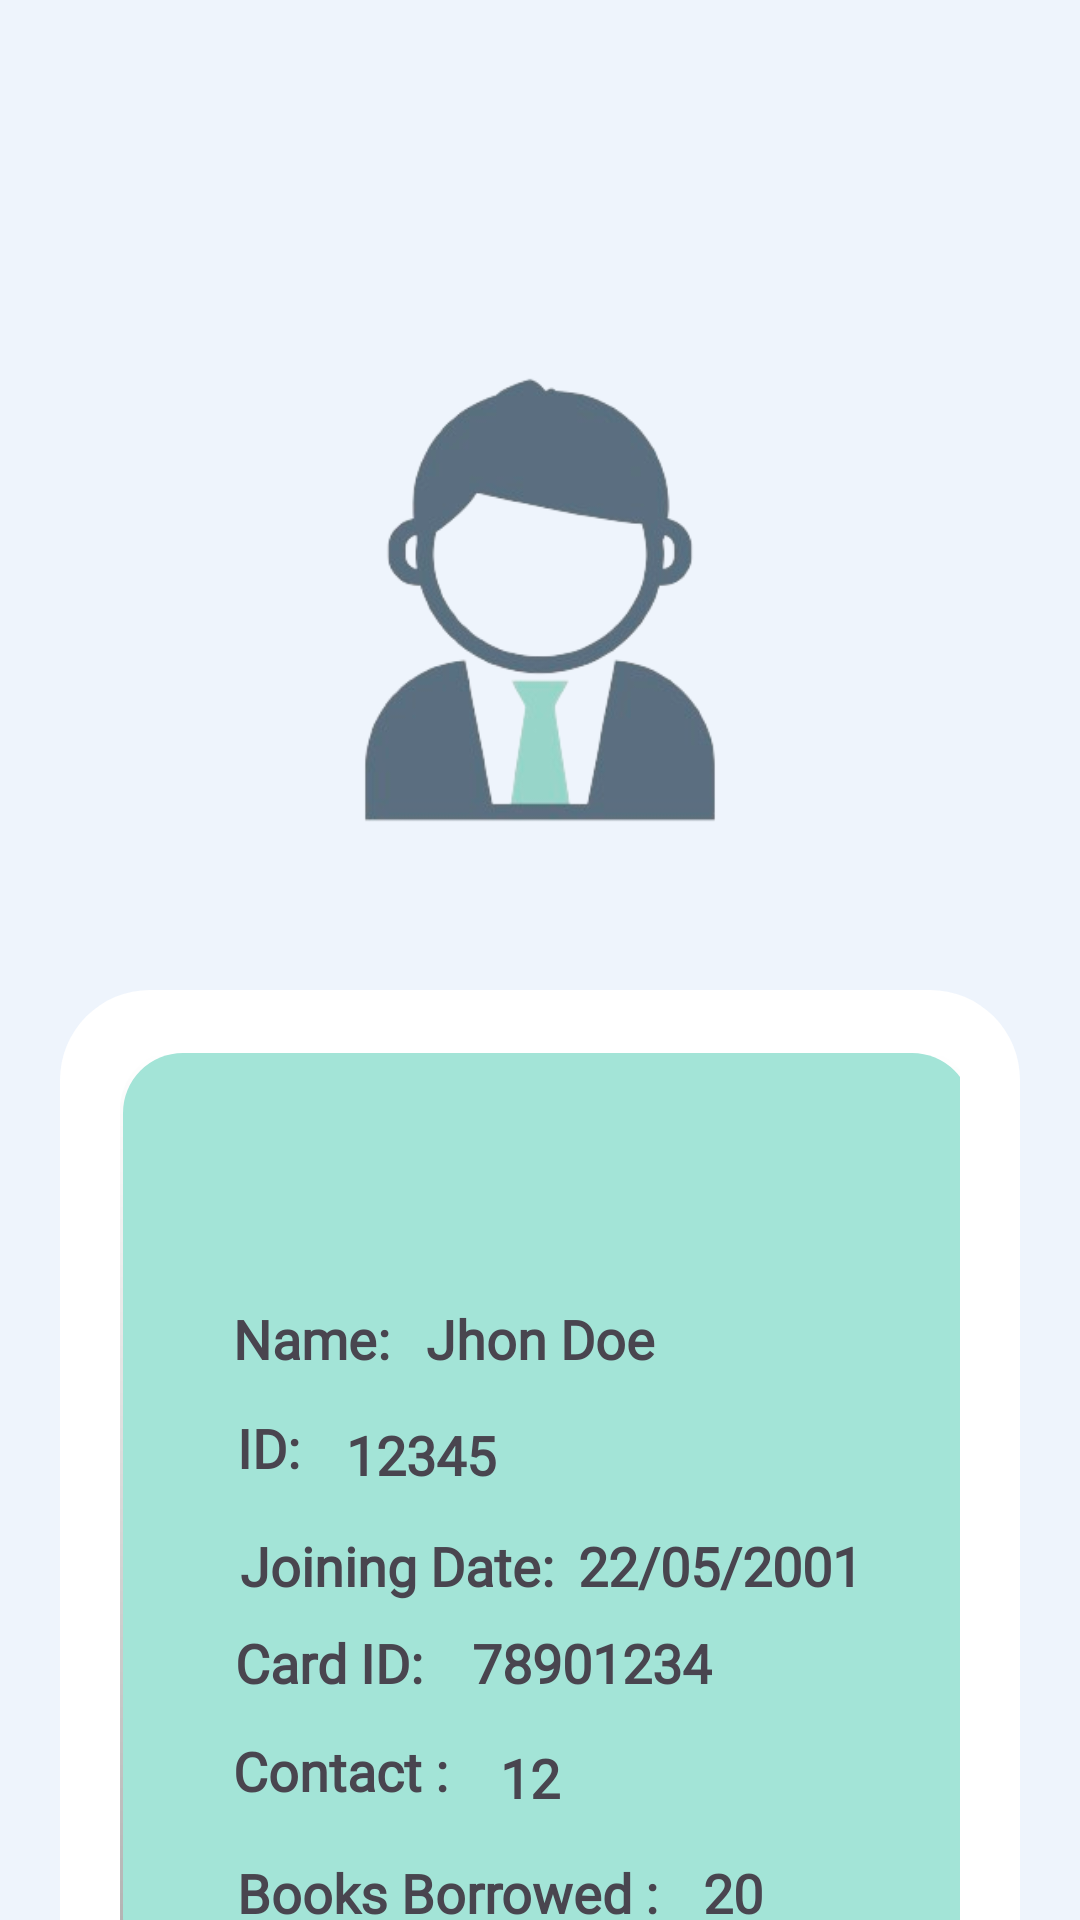

Write the Android layout XML for this screen, with the resource values it uses.
<!-- AndroidManifest.xml: application theme Theme.BookWise -->
<!-- res/layout/fragment_home.xml -->
<?xml version="1.0" encoding="utf-8"?>
<layout xmlns:tools="http://schemas.android.com/tools"
    xmlns:android="http://schemas.android.com/apk/res/android"
    xmlns:app="http://schemas.android.com/apk/res-auto">
<androidx.constraintlayout.widget.ConstraintLayout
    android:layout_width="match_parent"
    android:layout_height="match_parent"
    android:background="#EEF4FC"
    tools:context=".HomeFragment">

  <androidx.core.widget.NestedScrollView
      android:layout_width="match_parent"
      android:layout_height="match_parent"
      app:layout_constraintBottom_toBottomOf="parent"
      app:layout_constraintEnd_toEndOf="parent"
      app:layout_constraintHorizontal_bias="0.5"
      app:layout_constraintStart_toStartOf="parent"
      app:layout_constraintTop_toTopOf="parent"
      app:layout_constraintVertical_bias="0.5">

    <FrameLayout
        android:layout_width="match_parent"
        android:layout_height="wrap_content">


      <ProgressBar
          android:id="@+id/progress_bar_member_home"
          style="?android:attr/progressBarStyle"
          android:layout_width="wrap_content"
          android:layout_height="wrap_content"
          android:layout_gravity="center"
          android:visibility="gone"/>

      <ImageView
          android:id="@+id/imageView2"
          android:layout_width="match_parent"
          android:layout_height="300dp"
          android:layout_marginHorizontal="40dp"
          android:layout_marginTop="50dp"
          android:src="@drawable/image_home_mem" />


      <androidx.constraintlayout.widget.ConstraintLayout
          android:id="@+id/member_id_layout"
          android:layout_width="wrap_content"
          android:layout_height="wrap_content"
          android:layout_gravity="center_horizontal"
          android:layout_marginStart="20dp"
          android:layout_marginTop="330dp"
          android:layout_marginEnd="20dp"
          android:background="@drawable/rounded"
          android:orientation="horizontal"
          android:padding="20dp"
          android:paddingHorizontal="10dp"
          android:paddingVertical="20dp">


        <androidx.constraintlayout.widget.ConstraintLayout
            android:id="@+id/relativeLayout"
            android:layout_width="285dp"
            android:layout_height="310dp"
            android:background="@drawable/rounded_a"
            android:paddingHorizontal="10dp"
            app:layout_constraintBottom_toBottomOf="parent"
            app:layout_constraintEnd_toEndOf="parent"
            app:layout_constraintHorizontal_bias="0.0"
            app:layout_constraintStart_toStartOf="parent"
            app:layout_constraintTop_toTopOf="parent"
            app:layout_constraintVertical_bias="1.0">

          <ImageView
              android:id="@+id/imageViewLibraryLogo"
              android:layout_width="50dp"
              android:layout_height="60dp"
              android:layout_marginTop="16dp"
              android:src="@drawable/profile_icon_home_member"
              app:layout_constraintHorizontal_bias="0.125"
              app:layout_constraintLeft_toLeftOf="parent"
              app:layout_constraintRight_toRightOf="parent"
              app:layout_constraintTop_toTopOf="parent" />

          <TextView
              android:id="@+id/textView7"
              android:layout_width="wrap_content"
              android:layout_height="wrap_content"
              android:layout_marginTop="8dp"
              android:fontFamily="@font/inter"
              android:text="Name:"
              android:textSize="18sp"
              android:textStyle="bold"
              app:layout_constraintHorizontal_bias="0.13"
              app:layout_constraintLeft_toLeftOf="parent"
              app:layout_constraintRight_toRightOf="parent"
              app:layout_constraintTop_toBottomOf="@id/imageViewLibraryLogo" />

          <TextView
              android:id="@+id/textViewMemberName"
              android:layout_width="150dp"
              android:layout_height="wrap_content"
              android:layout_marginStart="12dp"
              android:layout_marginTop="8dp"
              android:fontFamily="@font/inter"
              android:text="Jhon Doe"
              android:textSize="18sp"
              android:textStyle="bold"
              app:layout_constraintHorizontal_bias="0.947"
              app:layout_constraintLeft_toLeftOf="parent"
              app:layout_constraintRight_toRightOf="parent"
              app:layout_constraintStart_toEndOf="@+id/textView7"
              app:layout_constraintTop_toBottomOf="@id/imageViewLibraryLogo" />

          <TextView
              android:id="@+id/textViewMemberID"
              android:layout_width="wrap_content"
              android:layout_height="wrap_content"
              android:layout_marginTop="12dp"
              android:fontFamily="@font/inter"
              android:text="ID:"
              android:textSize="18sp"
              android:textStyle="bold"
              app:layout_constraintHorizontal_bias="0.119"
              app:layout_constraintLeft_toLeftOf="parent"
              app:layout_constraintRight_toRightOf="parent"
              app:layout_constraintTop_toBottomOf="@id/textViewMemberName" />

          <TextView
              android:id="@+id/xyz"
              android:layout_width="wrap_content"
              android:layout_height="wrap_content"
              android:fontFamily="@font/inter"
              android:text="Joining Date:"
              android:textSize="18sp"
              android:textStyle="bold"
              app:layout_constraintBottom_toBottomOf="parent"
              app:layout_constraintHorizontal_bias="0.188"
              app:layout_constraintLeft_toLeftOf="parent"
              app:layout_constraintRight_toRightOf="parent"
              app:layout_constraintTop_toTopOf="parent"
              app:layout_constraintVertical_bias="0.559" />

          <TextView
              android:id="@+id/aa"
              android:layout_width="wrap_content"
              android:layout_height="wrap_content"
              android:layout_marginTop="8dp"
              android:fontFamily="@font/inter"
              android:text="Card ID: "
              android:textSize="18sp"
              android:textStyle="bold"
              app:layout_constraintHorizontal_bias="0.143"
              app:layout_constraintLeft_toLeftOf="parent"
              app:layout_constraintRight_toRightOf="parent"
              app:layout_constraintTop_toBottomOf="@id/xyz" />

          <TextView
              android:id="@+id/aaa"
              android:layout_width="wrap_content"
              android:layout_height="wrap_content"
              android:layout_marginTop="44dp"
              android:fontFamily="@font/inter"
              android:text="Contact :"
              android:textSize="18sp"
              android:textStyle="bold"
              app:layout_constraintHorizontal_bias="0.143"
              app:layout_constraintLeft_toLeftOf="parent"
              app:layout_constraintRight_toRightOf="parent"
              app:layout_constraintTop_toBottomOf="@id/xyz" />

          <TextView
              android:id="@+id/card_id"
              android:layout_width="wrap_content"
              android:layout_height="wrap_content"
              android:layout_marginStart="12dp"
              android:layout_marginTop="8dp"
              android:fontFamily="@font/inter"
              android:text="78901234"
              android:textSize="18sp"
              android:textStyle="bold"
              app:layout_constraintHorizontal_bias="0.766"
              app:layout_constraintLeft_toLeftOf="parent"
              app:layout_constraintRight_toRightOf="parent"
              app:layout_constraintStart_toEndOf="@+id/aa"
              app:layout_constraintTop_toBottomOf="@id/xyz" />

          <TextView
              android:id="@+id/member_id"
              android:layout_width="wrap_content"
              android:layout_height="wrap_content"
              android:fontFamily="@font/inter"
              android:text="12345"
              android:textSize="18sp"
              android:textStyle="bold"
              app:layout_constraintBottom_toBottomOf="parent"
              app:layout_constraintEnd_toEndOf="parent"
              app:layout_constraintHorizontal_bias="0.093"
              app:layout_constraintStart_toEndOf="@+id/textViewMemberID"
              app:layout_constraintTop_toTopOf="parent"
              app:layout_constraintVertical_bias="0.429" />

          <TextView
              android:id="@+id/joining_date_tv"
              android:layout_width="wrap_content"
              android:layout_height="wrap_content"
              android:fontFamily="@font/inter"
              android:text="22/05/2001"
              android:textSize="18sp"
              android:textStyle="bold"
              app:layout_constraintBottom_toBottomOf="parent"
              app:layout_constraintEnd_toEndOf="parent"
              app:layout_constraintHorizontal_bias="0.222"
              app:layout_constraintStart_toEndOf="@+id/xyz"
              app:layout_constraintTop_toTopOf="parent"
              app:layout_constraintVertical_bias="0.559" />

          <TextView
              android:id="@+id/contact_no"
              android:layout_width="wrap_content"
              android:layout_height="wrap_content"
              android:fontFamily="@font/inter"
              android:text="12"
              android:textSize="18sp"
              android:textStyle="bold"
              app:layout_constraintBottom_toBottomOf="parent"
              app:layout_constraintEnd_toEndOf="parent"
              app:layout_constraintHorizontal_bias="0.119"
              app:layout_constraintStart_toEndOf="@+id/aaa"
              app:layout_constraintTop_toTopOf="parent"
              app:layout_constraintVertical_bias="0.806" />

          <TextView
              android:id="@+id/textView9"
              android:layout_width="wrap_content"
              android:layout_height="wrap_content"
              android:fontFamily="@font/inter"
              android:text="Books Borrowed :"
              android:textSize="18sp"
              android:textStyle="bold"
              app:layout_constraintBottom_toBottomOf="parent"
              app:layout_constraintEnd_toEndOf="parent"
              app:layout_constraintHorizontal_bias="0.232"
              app:layout_constraintStart_toStartOf="parent"
              app:layout_constraintTop_toTopOf="parent"
              app:layout_constraintVertical_bias="0.941" />

          <TextView
              android:id="@+id/books_borrowed_tv"
              android:layout_width="wrap_content"
              android:layout_height="wrap_content"
              android:fontFamily="@font/inter"
              android:text="20"
              android:textSize="18sp"
              android:textStyle="bold"
              app:layout_constraintBottom_toBottomOf="parent"
              app:layout_constraintEnd_toEndOf="parent"
              app:layout_constraintHorizontal_bias="0.194"
              app:layout_constraintStart_toEndOf="@+id/textView9"
              app:layout_constraintTop_toTopOf="@+id/textView9"
              app:layout_constraintVertical_bias="0.0" />

        </androidx.constraintlayout.widget.ConstraintLayout>


      </androidx.constraintlayout.widget.ConstraintLayout>

    </FrameLayout>
  </androidx.core.widget.NestedScrollView>


</androidx.constraintlayout.widget.ConstraintLayout>
</layout>
<!-- resources referenced by this layout -->
<resources>
  <!-- drawable image_home_mem: png bitmap (drawable, 42435 bytes) -->
  <!-- drawable rounded (drawable) -->
  <shape xmlns:android="http://schemas.android.com/apk/res/android"
      android:shape="rectangle">
      <corners android:radius="30dp" /> 
      <solid android:color="#FFFFFF" /> 
  </shape>
  <!-- drawable rounded_a (drawable) -->
  <layer-list xmlns:android="http://schemas.android.com/apk/res/android">
      
      <item>
          <shape android:shape="rectangle">
              <gradient
                  android:startColor="#50000000"
                  android:endColor="#00FFFFFF"
                  android:angle="90"/>
              <corners android:radius="20dp"/>
          </shape>
      </item>
      
      <item android:top="1dp" android:right="1dp" android:left="1dp" android:bottom="1dp">
          <shape android:shape="rectangle">
              <solid android:color="#A3E4D7"/> 
              <corners android:radius="20dp"/>
          </shape>
      </item>
  </layer-list>
  <style name="Theme.BookWise" parent="Base.Theme.BookWise" />
  <style name="Base.Theme.BookWise" parent="Theme.Material3.DayNight.NoActionBar">
          
          
      </style>
</resources>
